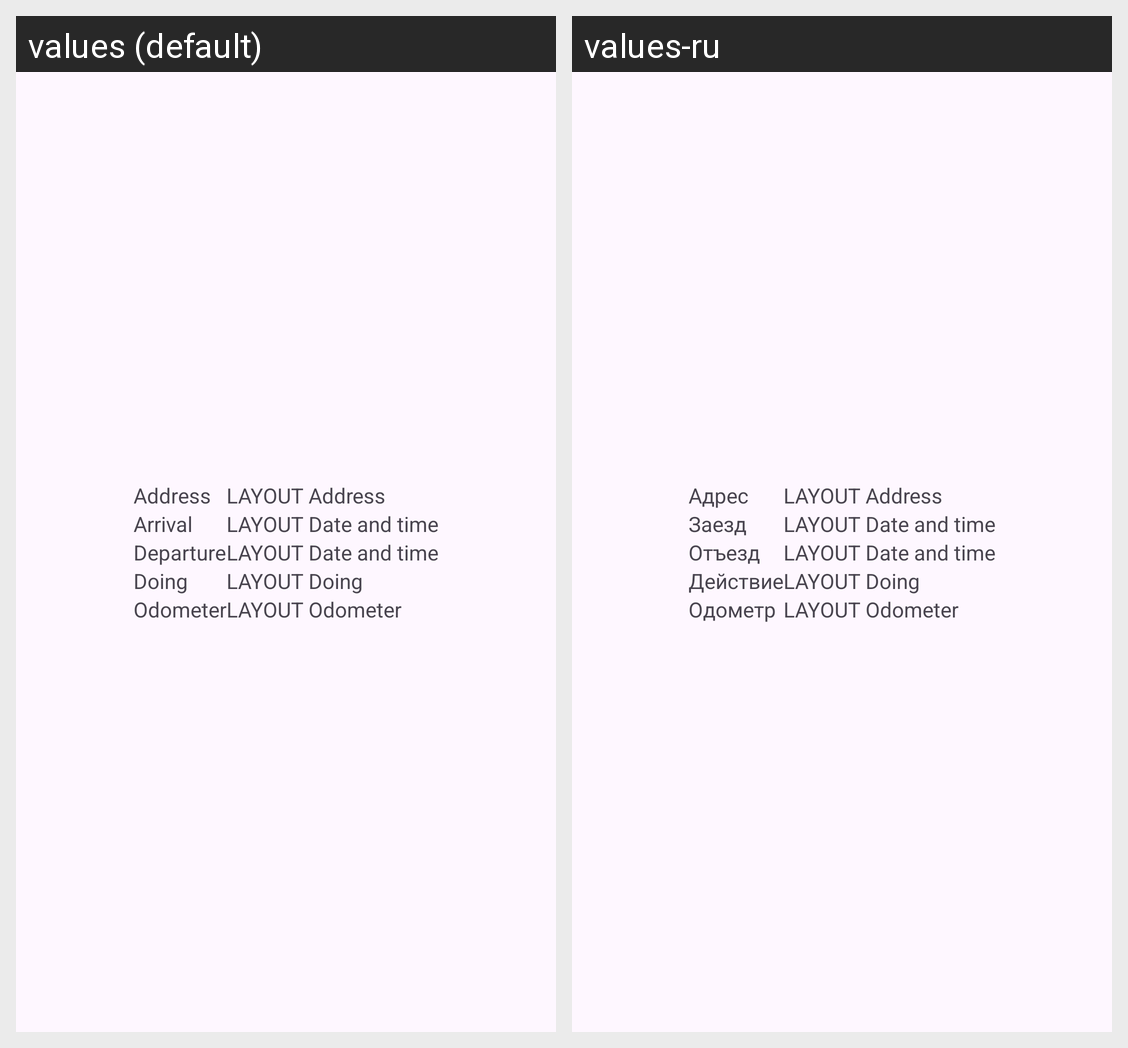

The same Android screen rendered under two of its app's locales, left to right. List the strings drawn on it with the default value and each locale's translation.
Android screen res/layout/travels_show_point.xml rendered under 2 locales, left to right: values (default), values-ru. Device: Nexus 5 (rendered at 1080×1920; each locale shown at half size, 540×960, under a caption strip naming it); theme Theme.VNSR.
Strings drawn on this screen, with the default value and each locale's value (text and hints the layout hard-codes, and strings that could not be matched under every locale, appear in the picture but are not listed):

lbl_address
  values: Address
  values-ru: Адрес

lbl_arrival
  values: Arrival
  values-ru: Заезд

lbl_departure
  values: Departure
  values-ru: Отъезд

lbl_doing
  values: Doing
  values-ru: Действие

lbl_odometer
  values: Odometer
  values-ru: Одометр
